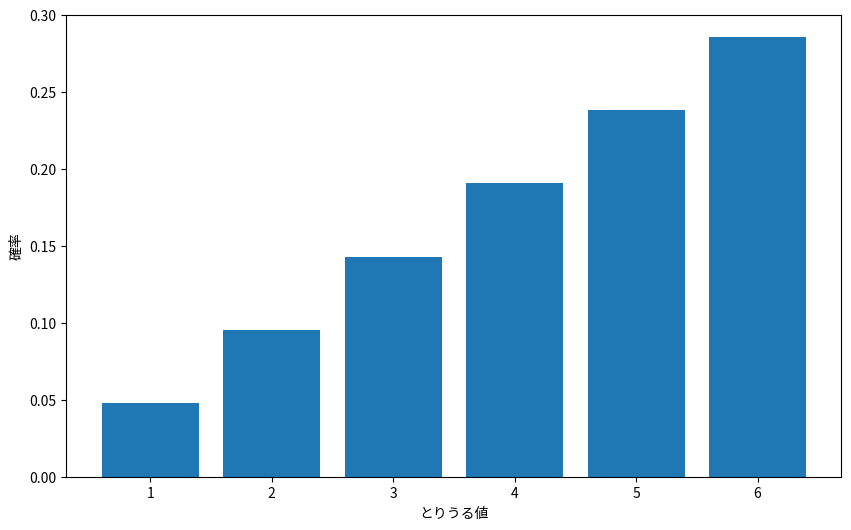
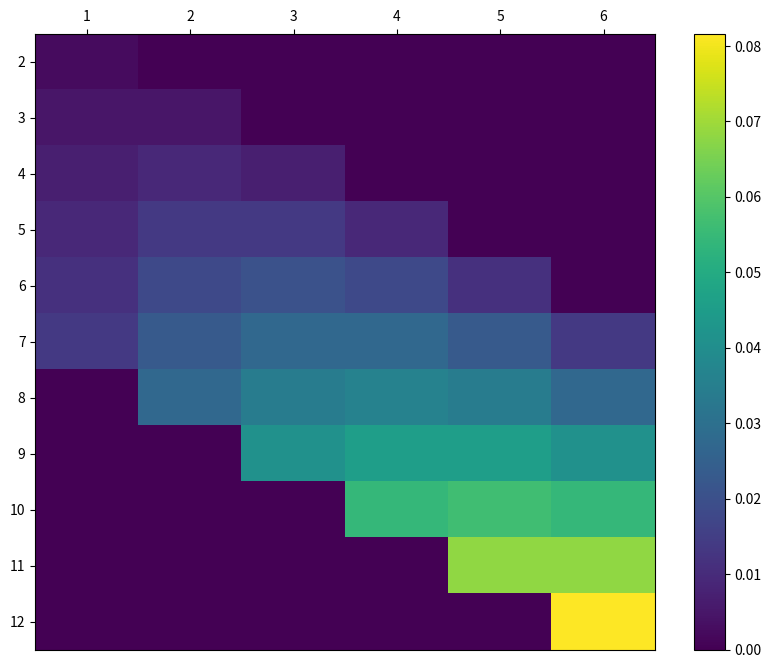
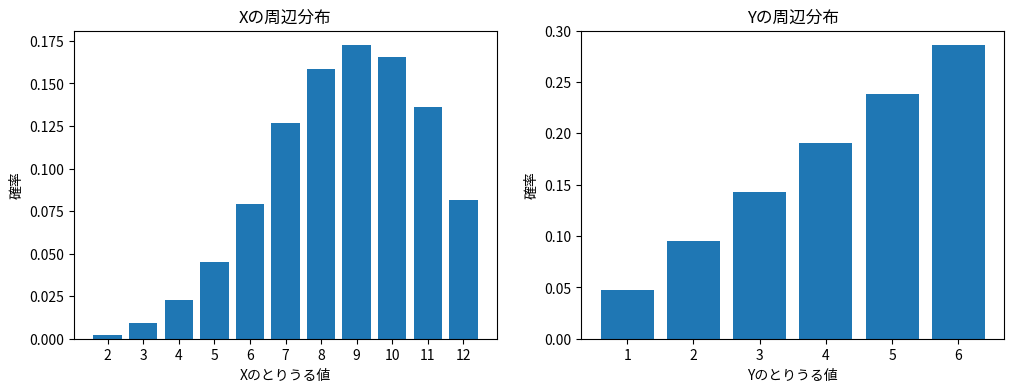

Generate these figures, in order, with matplotlib:
import numpy as np
import matplotlib.pyplot as plt

%precision 3
%matplotlib inline
from matplotlib import rcParams
rcParams['font.family'] = 'sans-serif'
rcParams['font.sans-serif'] = ['Hiragino Maru Gothic Pro', 'Yu Gothic', 'Meirio', 'Takao', 'IPAexGothic', 'IPAPGothic', 'VL PGothic', 'Noto Sans CJK JP']

# サイコロがとりうる値の集合
x_set = np.array([1, 2, 3, 4, 5, 6])

# 確率質量関数
def f(x):
    if x in x_set:
        return x / 21
    else:
        return 0

# 確率変数Xの振る舞いは、とりうる値の集合x_setと確率関数fによって決まる。
X = [x_set, f]

prob = np.array([f(x_k) for x_k in x_set])
dict(zip(x_set, prob))

# とりうる値と確率の対応
fig = plt.figure(figsize=(10, 6))
ax  = fig.add_subplot(111)
ax.bar(x_set, prob)
ax.set_xlabel('とりうる値')
ax.set_ylabel('確率')

plt.show()

np.all(prob >= 0)

np.sum(prob)

def F(x):
    return np.sum([f(x_k) for x_k in x_set if x_k <= x])

round(F(3), 3)

y_set = np.array([2 * x_k + 3 for x_k in x_set])
prob = np.array([f(x_k) for x_k in x_set])
dict(zip(y_set, prob))

# 確率変数の期待値（平均）
round(np.sum([x_k * f(x_k) for x_k in x_set]), 3)

sample = np.random.choice(x_set, int(1e6), p=prob)
round(np.mean(sample), 3)

dice = np.array([1, 2, 3, 4, 5, 6])
round(np.sum([x_k * (1/6) for x_k in dice]), 3)

sample2 = np.random.choice(dice, int(1e6), p=[1/6 for i in dice])
round(np.mean(sample2), 3)

# 離散型確率変数の期待値
# gに何も指定しなければ確率変数Xの期待値を求めることになる
def E(X, g=lambda x: x):
    x_set, f = X
    return np.sum([g(x_k) * f(x_k) for x_k in x_set])

E(X)

E(X, g=lambda x: 2*x + 3)

# 期待値の線形性
# 上の解と同じになる
2 * E(X) + 3

mean = E(X)
np.sum([((x_k - mean) ** 2) * f(x_k) for x_k in x_set])

# 分散の関数
def V(X, g=lambda x: x):
    x_set, f = X
    mean = E(X, g)
    return np.sum([((g(x_k) - mean) ** 2) * f(x_k) for x_k in x_set])

V(X)

# 確率変数 Y=2X+3 の分散
V(X, lambda x: 2 * x + 3)

# 分散の公式を使う
2**2 * V(X)

x_set = np.arange(2, 13)
y_set = np.arange(1, 7)

# 同時確率関数
def f_XY(x, y):
    if 1 <= y <= 6 and 1 <= x - y <= 6:
        return y * (x - y) / 441
    else:
        return 0

XY = [x_set, y_set, f_XY]

prob = np.array([[f_XY(x_i, y_j) for y_j in y_set] for x_i in x_set])

fig = plt.figure(figsize=(10, 8))
ax = fig.add_subplot(111)
c  = ax.pcolor(prob)
ax.set_xticks(np.arange(prob.shape[1]) + 0.5, minor=False)
ax.set_yticks(np.arange(prob.shape[0]) + 0.5, minor=False)
ax.set_xticklabels(np.arange(1, 7), minor=False)
ax.set_yticklabels(np.arange(2, 13), minor=False)

ax.invert_yaxis()
ax.xaxis.tick_top()
fig.colorbar(c, ax=ax)
plt.show()

# 確率はすべて0以上
np.all(prob >= 0)

# 確率の総和は1
np.sum(prob)

def f_X(x):
    return np.sum([f_XY(x, y_k) for y_k in y_set])

def f_Y(y):
    return np.sum([f_XY(x_k, y) for x_k in x_set])

X = [x_set, f_X]
Y = [y_set, f_Y]

prob_x = np.array([f_X(x_k) for x_k in x_set])
prob_y = np.array([f_Y(y_k) for y_k in y_set])

fig = plt.figure(figsize=(12, 4))
ax1 = fig.add_subplot(121)
ax2 = fig.add_subplot(122)

ax1.bar(x_set, prob_x)
ax1.set_title('Xの周辺分布')
ax1.set_xlabel('Xのとりうる値')
ax1.set_ylabel('確率')
ax1.set_xticks(x_set)

ax2.bar(y_set, prob_y)
ax2.set_title('Yの周辺分布')
ax2.set_xlabel('Yのとりうる値')
ax2.set_ylabel('確率')

plt.show()

# Xの期待値
np.sum([x_i * f_XY(x_i, y_j) for x_i in x_set for y_j in y_set])

# 期待値の関数
def E(XY, g):
    x_set, y_set, f_XY = XY
    return np.sum([g(x_i, y_j) * f_XY(x_i, y_j) for x_i in x_set for y_j in y_set])

mean_X = E(XY, lambda x, y: x)
mean_X

mean_Y = E(XY, lambda x, y: y)
mean_Y

a, b = 2, 3

E(XY, lambda x, y: a*x + b*y)

a * mean_X + b * mean_Y

np.sum([(x_i - mean_X) ** 2 * f_XY(x_i, y_j) for x_i in x_set for y_j in y_set])

## 2次元の分散の関数
def V(XY, g):
    x_set, y_set, f_XY = XY
    mean = E(XY, g)
    return np.sum([(g(x_i, y_j) - mean) ** 2 * f_XY(x_i, y_j) for x_i in x_set for y_j in y_set])

var_X = V(XY, g=lambda x, y: x)
var_X

var_Y = V(XY, g=lambda x, y: y)
var_Y

def Cov(XY):
    x_set, y_set, f_XY = XY
    mean_X = E(XY, lambda x, y: x)
    mean_Y = E(XY, lambda x, y: y)
    return np.sum([(x_i - mean_X) * (y_j - mean_Y) * f_XY(x_i, y_j) for x_i in x_set for y_j in y_set])

cov_xy = Cov(XY)
cov_xy

V(XY, lambda x, y: a*x + b*y)

a**2 * var_X + b**2 * var_Y + 2 * a * b * cov_xy

cov_xy / np.sqrt(var_X * var_Y)

